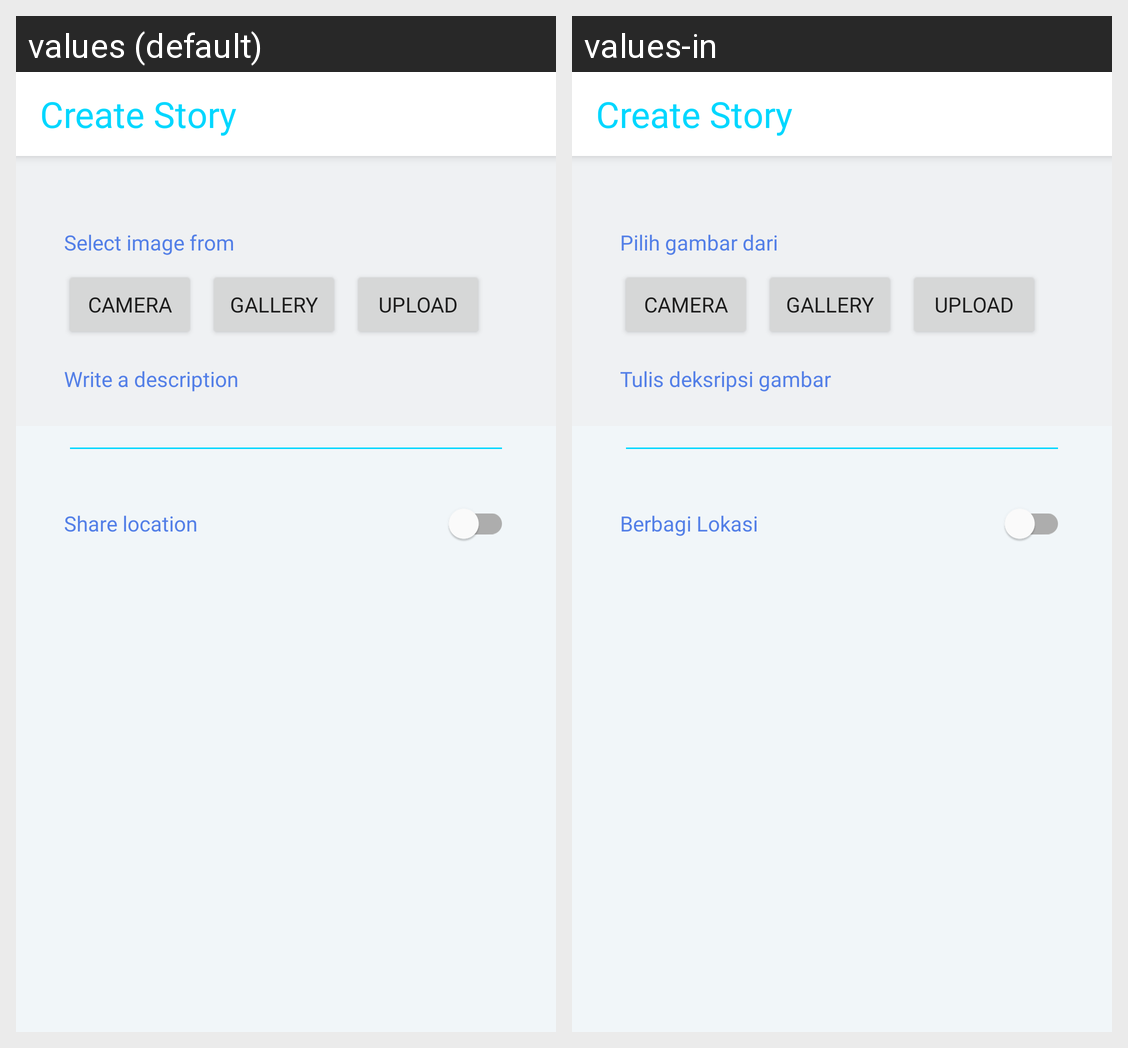

The same Android screen rendered under two of its app's locales, left to right. List the strings drawn on it with the default value and each locale's translation.
Android screen res/layout/fragment_create_story.xml rendered under 2 locales, left to right: values (default), values-in. Device: Nexus 5 (rendered at 1080×1920; each locale shown at half size, 540×960, under a caption strip naming it); theme Theme.StoryBismillahKeSekian.
Strings drawn on this screen, with the default value and each locale's value (text and hints the layout hard-codes, and strings that could not be matched under every locale, appear in the picture but are not listed):

create_title
  values: Create Story
  values-in: Create Story

camera_description
  values: Camera
  values-in: Camera

select_image
  values: Select image from
  values-in: Pilih gambar dari

select_from_camera
  values: Camera
  values-in: Camera

select_from_gallery
  values: Gallery
  values-in: Gallery

upload_button
  values: Upload
  values-in: Upload

share_location
  values: Share location
  values-in: Berbagi Lokasi

write_a_description
  values: Write a description
  values-in: Tulis deksripsi gambar
